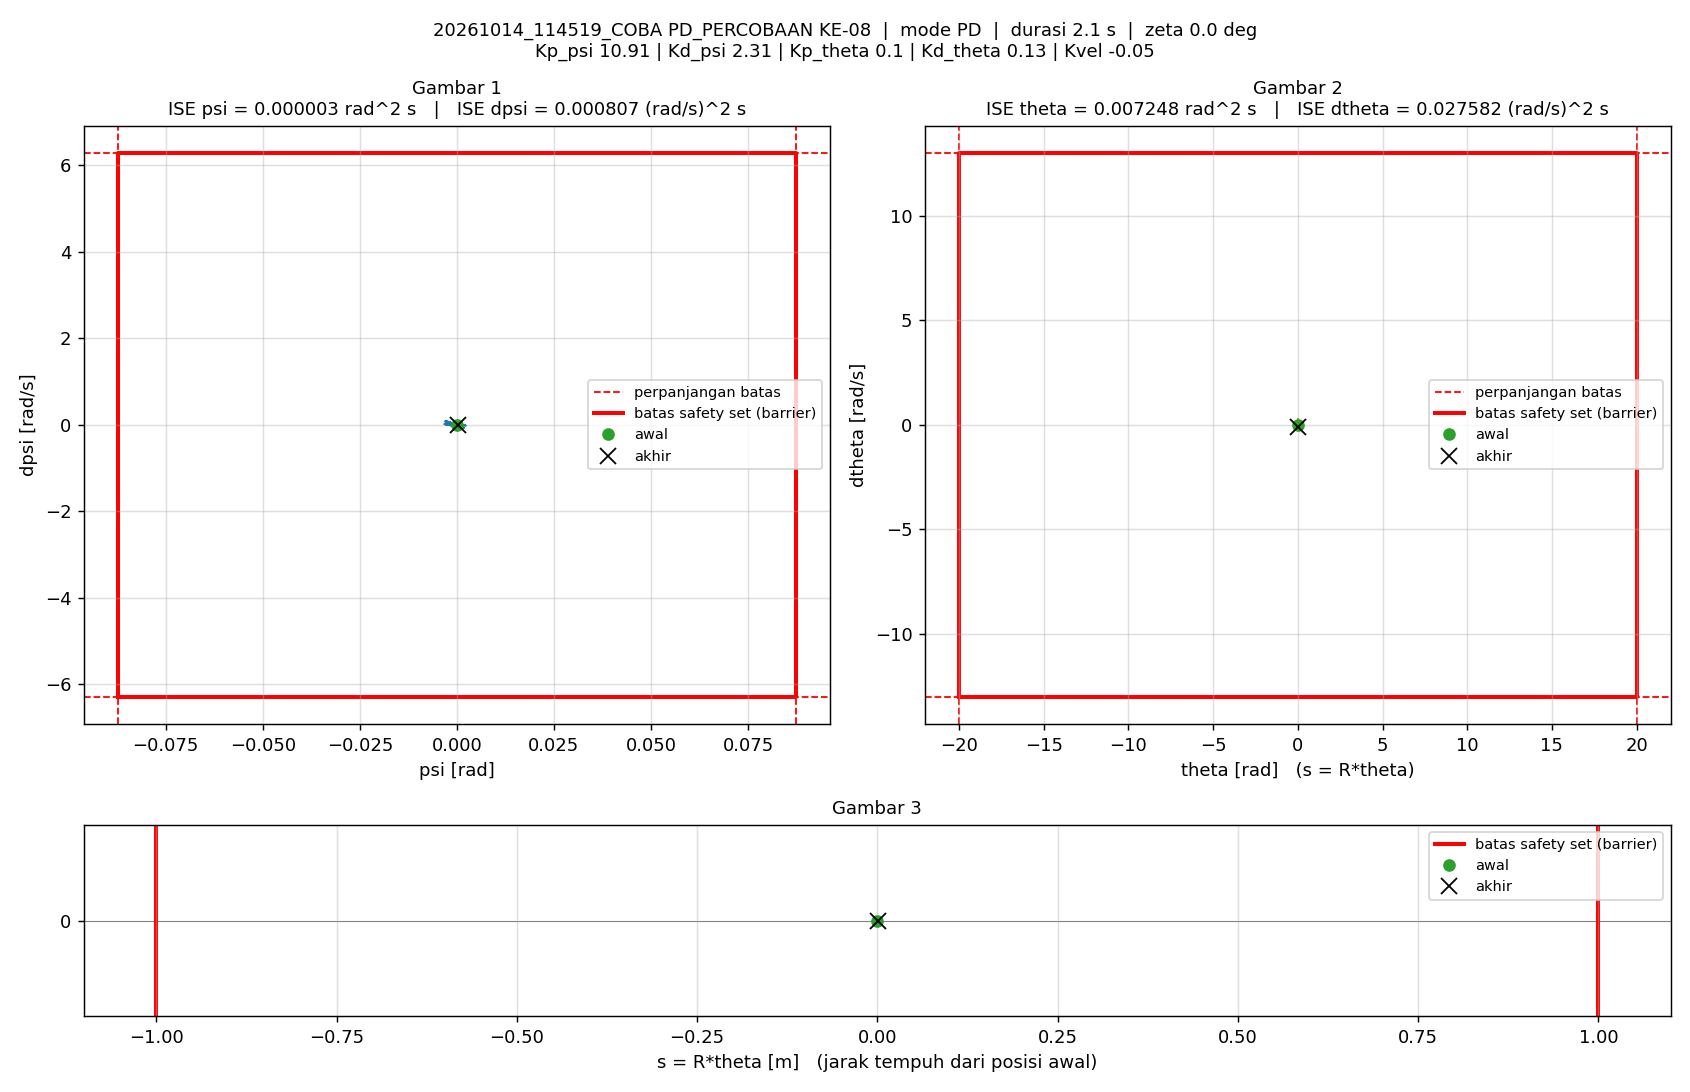

Values plotted in this chart, from the file beside it:
t_s, theta_rad, dtheta_rad_s, psi_rad, dpsi_rad_s, error_theta, error_dtheta, error_psi, error_dpsi, u_PD_Nm, u_Nm, status_cbf, dorong_N, ISE_theta, ISE_dtheta, ISE_psi, ISE_dpsi, Kp_psi, Kd_psi, Kp_theta, Kd_theta, Kvel, Alpha_1, Alpha_2
0.005, 0, 0, -1.5560297e-07, 0, 0, 0, 1.5560297e-07, 0, -1.6976284e-06, -1.6976284e-06, -, 0, 0, 0, 1.2106142e-16, 0, 10.91, 2.31, 0.1, 0.13, -0.05, 54.73, 44.85
0.01, 1.6275962e-05, 0.00574, -2.5831514e-05, -0.005251, -1.6275962e-05, -0.00574, 2.5831514e-05, 0.005251, -0.01166, -0.01166, -, 0, 1.3245347e-12, 1.6476206e-07, 3.3364566e-12, 1.3787251e-07, 10.91, 2.31, 0.1, 0.13, -0.05, 54.73, 44.85
0.015, 8.2862092e-05, 0.01566, -3.4816794e-05, -0.002269, -8.2862092e-05, -0.01566, 3.4816794e-05, 0.002269, -0.003577, -0.003577, -, 0, 3.5655166e-11, 1.3911547e-06, 9.3975025e-12, 1.6361778e-07, 10.91, 2.31, 0.1, 0.13, -0.05, 54.73, 44.85
0.02, 0.0001277, 0.004953, -3.1592646e-05, 0.003, -0.0001277, -0.004953, 3.1592646e-05, -0.003, 0.007242, 0.007242, -, 0, 1.1714786e-10, 1.5137997e-06, 1.4387979e-11, 2.0862402e-07, 10.91, 2.31, 0.1, 0.13, -0.05, 54.73, 44.85
0.025, 0.0001366, 0.0028, -3.3798756e-05, 0.0003628, -0.0001366, -0.0028, 3.3798756e-05, -0.0003628, 0.0008469, 0.0008469, -, 0, 2.1043424e-10, 1.5530064e-06, 2.0099759e-11, 2.0928202e-07, 10.91, 2.31, 0.1, 0.13, -0.05, 54.73, 44.85
0.03, 0.0002249, 0.02271, -2.4686176e-05, -0.002072, -0.0002249, -0.02271, 2.4686176e-05, 0.002072, -0.002081, -0.002081, -, 0, 4.6322354e-10, 4.1323453e-06, 2.3146795e-11, 2.3075491e-07, 10.91, 2.31, 0.1, 0.13, -0.05, 54.73, 44.85
0.035, 0.0003572, 0.02868, -4.5482459e-05, -0.00588, -0.0003572, -0.02868, 4.5482459e-05, 0.00588, -0.01031, -0.01031, -, 0, 1.1012338e-09, 8.2462286e-06, 3.3490065e-11, 4.0363048e-07, 10.91, 2.31, 0.1, 0.13, -0.05, 54.73, 44.85
0.04, 0.0004976, 0.03066, -9.0324968e-05, -0.008092, -0.0004976, -0.03066, 9.0324968e-05, 0.008092, -0.01564, -0.01564, -, 0, 2.3394273e-09, 1.294494e-05, 7.4283065e-11, 7.3104911e-07, 10.91, 2.31, 0.1, 0.13, -0.05, 54.73, 44.85
0.045, 0.0006274, 0.02647, -0.000118, -0.0002371, -0.0006274, -0.02647, 0.000118, 0.0002371, 0.001669, 0.001669, -, 0, 4.3078639e-09, 1.6448731e-05, 1.4394936e-10, 7.3133013e-07, 10.91, 2.31, 0.1, 0.13, -0.05, 54.73, 44.85
0.05, 0.0006701, 0.006996, -0.0001413, 0.002803, -0.0006701, -0.006996, 0.0001413, -0.002803, 0.00591, 0.00591, -, 0, 6.5529636e-09, 1.6693447e-05, 2.4382905e-10, 7.7062346e-07, 10.91, 2.31, 0.1, 0.13, -0.05, 54.73, 44.85
0.055, 0.0007668, 0.02199, -0.0001023, 0.00555, -0.0007668, -0.02199, 0.0001023, -0.00555, 0.01464, 0.01464, -, 0, 9.4925188e-09, 1.9111332e-05, 2.9619464e-10, 9.2464902e-07, 10.91, 2.31, 0.1, 0.13, -0.05, 54.73, 44.85
0.06, 0.0009304, 0.03394, -8.3481166e-05, -0.003377, -0.0009304, -0.03394, 8.3481166e-05, 0.003377, -0.004206, -0.004206, -, 0, 1.3820432e-08, 2.4870914e-05, 3.3104017e-10, 9.816571e-07, 10.91, 2.31, 0.1, 0.13, -0.05, 54.73, 44.85
0.065, 0.001221, 0.061, -9.4633671e-05, -0.01493, -0.001221, -0.061, 9.4633671e-05, 0.01493, -0.02747, -0.02747, -, 0, 2.1280669e-08, 4.3474887e-05, 3.7581783e-10, 2.0961834e-06, 10.91, 2.31, 0.1, 0.13, -0.05, 54.73, 44.85
0.07, 0.001536, 0.06437, -0.0001637, -0.01285, -0.001536, -0.06437, 0.0001637, 0.01285, -0.02296, -0.02296, -, 0, 3.3073967e-08, 6.4194108e-05, 5.0978868e-10, 2.9223819e-06, 10.91, 2.31, 0.1, 0.13, -0.05, 54.73, 44.85
0.075, 0.001675, 0.03554, -0.000276, 0.003203, -0.001675, -0.03554, 0.000276, -0.003203, 0.009176, 0.009176, -, 0, 4.7099839e-08, 7.0509342e-05, 8.9069231e-10, 2.9736832e-06, 10.91, 2.31, 0.1, 0.13, -0.05, 54.73, 44.85
0.08, 0.001671, 0.007045, -0.0003207, 0.01511, -0.001671, -0.007045, 0.0003207, -0.01511, 0.03248, 0.03248, -, 0, 6.1059388e-08, 7.0757524e-05, 1.4049639e-09, 4.1146168e-06, 10.91, 2.31, 0.1, 0.13, -0.05, 54.73, 44.85
0.085, 0.00181, 0.02364, -0.0002126, 0.007837, -0.00181, -0.02364, 0.0002126, -0.007837, 0.01904, 0.01904, -, 0, 7.7445851e-08, 7.3551728e-05, 1.6308521e-09, 4.4216781e-06, 10.91, 2.31, 0.1, 0.13, -0.05, 54.73, 44.85
0.09, 0.002233, 0.0734, -8.0726956e-05, -0.01305, -0.002233, -0.0734, 8.0726956e-05, 0.01305, -0.02125, -0.02125, -, 0, 1.023787e-07, 0.0001005, 1.6634363e-09, 5.2726714e-06, 10.91, 2.31, 0.1, 0.13, -0.05, 54.73, 44.85
0.095, 0.002787, 0.1029, -9.1766065e-05, -0.02784, -0.002787, -0.1029, 9.1766065e-05, 0.02784, -0.05166, -0.05166, -, 0, 1.4121724e-07, 0.0001535, 1.7055414e-09, 9.1493478e-06, 10.91, 2.31, 0.1, 0.13, -0.05, 54.73, 44.85
0.1, 0.003125, 0.08027, -0.0003004, -0.01478, -0.003125, -0.08027, 0.0003004, 0.01478, -0.02668, -0.02668, -, 0, 1.9003904e-07, 0.0001857, 2.1568579e-09, 1.0241928e-05, 10.91, 2.31, 0.1, 0.13, -0.05, 54.73, 44.85
0.105, 0.003016, 0.01047, -0.0005963, 0.0115, -0.003016, -0.01047, 0.0005963, -0.0115, 0.02173, 0.02173, -, 0, 2.3551579e-07, 0.0001862, 3.9345473e-09, 1.090355e-05, 10.91, 2.31, 0.1, 0.13, -0.05, 54.73, 44.85
0.11, 0.002817, -0.01959, -0.0006524, 0.02741, -0.002817, 0.01959, 0.0006524, -0.02741, 0.05393, 0.05393, -, 0, 2.7518407e-07, 0.0001881, 6.0628624e-09, 1.4659715e-05, 10.91, 2.31, 0.1, 0.13, -0.05, 54.73, 44.85
0.115, 0.003015, 0.02118, -0.0003718, 0.01732, -0.003015, -0.02118, 0.0003718, -0.01732, 0.03902, 0.03902, -, 0, 3.2063062e-07, 0.0001904, 6.7541359e-09, 1.6160328e-05, 10.91, 2.31, 0.1, 0.13, -0.05, 54.73, 44.85
0.12, 0.003738, 0.1006, -1.3645289e-05, -0.01874, -0.003738, -0.1006, 1.3645289e-05, 0.01874, -0.02999, -0.02999, -, 0, 3.9051126e-07, 0.0002409, 6.7550669e-09, 1.7916049e-05, 10.91, 2.31, 0.1, 0.13, -0.05, 54.73, 44.85
0.125, 0.004734, 0.1619, 0.0001272, -0.0437, -0.004734, -0.1619, -0.0001272, 0.0437, -0.07805, -0.07805, -, 0, 5.025796e-07, 0.000372, 6.8360198e-09, 2.746648e-05, 10.91, 2.31, 0.1, 0.13, -0.05, 54.73, 44.85
0.13, 0.005241, 0.1288, -0.0002409, -0.02597, -0.005241, -0.1288, 0.0002409, 0.02597, -0.04534, -0.04534, -, 0, 6.3992709e-07, 0.0004549, 7.1261423e-09, 3.0837613e-05, 10.91, 2.31, 0.1, 0.13, -0.05, 54.73, 44.85
0.135, 0.004955, 0.02482, -0.0008617, 0.01632, -0.004955, -0.02482, 0.0008617, -0.01632, 0.03203, 0.03203, -, 0, 7.6268979e-07, 0.000458, 1.0839076e-08, 3.2169966e-05, 10.91, 2.31, 0.1, 0.13, -0.05, 54.73, 44.85
0.14, 0.004571, -0.03016, -0.001047, 0.04192, -0.004571, 0.03016, 0.001047, -0.04192, 0.08194, 0.08194, -, 0, 8.6715201e-07, 0.0004625, 1.6317769e-08, 4.0955241e-05, 10.91, 2.31, 0.1, 0.13, -0.05, 54.73, 44.85
0.145, 0.004885, 0.0239, -0.0005946, 0.02182, -0.004885, -0.0239, 0.0005946, -0.02182, 0.04751, 0.04751, -, 0, 9.8647364e-07, 0.0004654, 1.8085794e-08, 4.3335678e-05, 10.91, 2.31, 0.1, 0.13, -0.05, 54.73, 44.85
0.15, 0.006119, 0.1454, 0.0001064, -0.03095, -0.006119, -0.1454, -0.0001064, 0.03095, -0.05083, -0.05083, -, 0, 1.1736977e-06, 0.0005711, 1.8142405e-08, 4.8126376e-05, 10.91, 2.31, 0.1, 0.13, -0.05, 54.73, 44.85
0.155, 0.007522, 0.2209, 0.0003085, -0.06177, -0.007522, -0.2209, -0.0003085, 0.06177, -0.1098, -0.1098, -, 0, 1.4565636e-06, 0.0008151, 1.8618261e-08, 6.7202624e-05, 10.91, 2.31, 0.1, 0.13, -0.05, 54.73, 44.85
0.16, 0.007997, 0.1609, -0.000361, -0.0326, -0.007997, -0.1609, 0.000361, 0.0326, -0.05753, -0.05753, -, 0, 1.776354e-06, 0.0009446, 1.9269862e-08, 7.2516641e-05, 10.91, 2.31, 0.1, 0.13, -0.05, 54.73, 44.85
0.165, 0.007291, 0.01278, -0.001416, 0.02553, -0.007291, -0.01278, 0.001416, -0.02553, 0.04592, 0.04592, -, 0, 2.0421121e-06, 0.0009454, 2.9301007e-08, 7.5776674e-05, 10.91, 2.31, 0.1, 0.13, -0.05, 54.73, 44.85
0.17, 0.006578, -0.05577, -0.001761, 0.05837, -0.006578, 0.05577, 0.001761, -0.05837, 0.109, 0.109, -, 0, 2.2584675e-06, 0.0009609, 4.4807347e-08, 9.2814443e-05, 10.91, 2.31, 0.1, 0.13, -0.05, 54.73, 44.85
0.175, 0.00708, 0.0192, -0.001005, 0.02795, -0.00708, -0.0192, 0.001005, -0.02795, 0.0568, 0.0568, -, 0, 2.5091092e-06, 0.0009628, 4.9853084e-08, 9.6719222e-05, 10.91, 2.31, 0.1, 0.13, -0.05, 54.73, 44.85
0.18, 0.008889, 0.1831, 0.0001517, -0.04041, -0.008889, -0.1831, -0.0001517, 0.04041, -0.06699, -0.06699, -, 0, 2.9042088e-06, 0.00113, 4.9968104e-08, 0.0001049, 10.91, 2.31, 0.1, 0.13, -0.05, 54.73, 44.85
0.185, 0.01078, 0.2782, 0.0005408, -0.07354, -0.01078, -0.2782, -0.0005408, 0.07354, -0.1267, -0.1267, -, 0, 3.4852173e-06, 0.001517, 5.1430328e-08, 0.0001319, 10.91, 2.31, 0.1, 0.13, -0.05, 54.73, 44.85
0.19, 0.01118, 0.1902, -0.0004605, -0.03774, -0.01118, -0.1902, 0.0004605, 0.03774, -0.06637, -0.06637, -, 0, 4.1098849e-06, 0.001698, 5.2490774e-08, 0.000139, 10.91, 2.31, 0.1, 0.13, -0.05, 54.73, 44.85
0.195, 0.01004, -0.0005089, -0.001939, 0.03836, -0.01004, 0.0005089, 0.001939, -0.03836, 0.0684, 0.0684, -, 0, 4.6137216e-06, 0.001698, 7.1279889e-08, 0.0001464, 10.91, 2.31, 0.1, 0.13, -0.05, 54.73, 44.85
0.2, 0.008894, -0.1044, -0.002455, 0.07912, -0.008894, 0.1044, 0.002455, -0.07912, 0.1433, 0.1433, -, 0, 5.0092073e-06, 0.001753, 1.014202e-07, 0.0001777, 10.91, 2.31, 0.1, 0.13, -0.05, 54.73, 44.85
0.205, 0.009568, 0.0012, -0.001292, 0.03848, -0.009568, -0.0012, 0.001292, -0.03848, 0.0759, 0.0759, -, 0, 5.4669443e-06, 0.001753, 1.0976297e-07, 0.0001851, 10.91, 2.31, 0.1, 0.13, -0.05, 54.73, 44.85
0.21, 0.01195, 0.1994, 0.0004292, -0.04253, -0.01195, -0.1994, -0.0004292, 0.04253, -0.06646, -0.06646, -, 0, 6.1809554e-06, 0.001951, 1.1068407e-07, 0.0001942, 10.91, 2.31, 0.1, 0.13, -0.05, 54.73, 44.85
0.215, 0.01421, 0.296, 0.001064, -0.08646, -0.01421, -0.296, -0.001064, 0.08646, -0.1482, -0.1482, -, 0, 7.1912855e-06, 0.00239, 1.163415e-07, 0.0002315, 10.91, 2.31, 0.1, 0.13, -0.05, 54.73, 44.85
0.22, 0.01451, 0.1962, -0.0001257, -0.04366, -0.01451, -0.1962, 0.0001257, 0.04366, -0.07528, -0.07528, -, 0, 8.2438893e-06, 0.002582, 1.1642056e-07, 0.0002411, 10.91, 2.31, 0.1, 0.13, -0.05, 54.73, 44.85
0.225, 0.01282, -0.02375, -0.002099, 0.04222, -0.01282, 0.02375, 0.002099, -0.04222, 0.07283, 0.07283, -, 0, 9.065279e-06, 0.002585, 1.3845972e-07, 0.00025, 10.91, 2.31, 0.1, 0.13, -0.05, 54.73, 44.85
0.23, 0.01126, -0.1408, -0.002846, 0.08411, -0.01126, 0.1408, 0.002846, -0.08411, 0.146, 0.146, -, 0, 9.6996173e-06, 0.002684, 1.7897181e-07, 0.0002853, 10.91, 2.31, 0.1, 0.13, -0.05, 54.73, 44.85
0.235, 0.01191, -0.04032, -0.001492, 0.0474, -0.01191, 0.04032, 0.001492, -0.0474, 0.08917, 0.08917, -, 0, 1.0408416e-05, 0.002692, 1.9010382e-07, 0.0002966, 10.91, 2.31, 0.1, 0.13, -0.05, 54.73, 44.85
0.24, 0.01439, 0.1624, 0.0005781, -0.03279, -0.01439, -0.1624, -0.0005781, 0.03279, -0.04689, -0.04689, -, 0, 1.1443268e-05, 0.002824, 1.9177509e-07, 0.000302, 10.91, 2.31, 0.1, 0.13, -0.05, 54.73, 44.85
0.245, 0.01683, 0.2795, 0.001534, -0.08566, -0.01683, -0.2795, -0.001534, 0.08566, -0.1431, -0.1431, -, 0, 1.285906e-05, 0.003215, 2.0353659e-07, 0.0003386, 10.91, 2.31, 0.1, 0.13, -0.05, 54.73, 44.85
0.25, 0.01728, 0.2052, 0.0004646, -0.05944, -0.01728, -0.2052, -0.0004646, 0.05944, -0.1038, -0.1038, -, 0, 1.4352343e-05, 0.003425, 2.0461564e-07, 0.0003563, 10.91, 2.31, 0.1, 0.13, -0.05, 54.73, 44.85
0.255, 0.0155, -0.004422, -0.00176, 0.02367, -0.0155, 0.004422, 0.00176, -0.02367, 0.03644, 0.03644, -, 0, 1.5553862e-05, 0.003425, 2.2010481e-07, 0.0003591, 10.91, 2.31, 0.1, 0.13, -0.05, 54.73, 44.85
0.26, 0.01336, -0.1584, -0.003118, 0.08327, -0.01336, 0.1584, 0.003118, -0.08327, 0.1391, 0.1391, -, 0, 1.6446619e-05, 0.003551, 2.6872988e-07, 0.0003938, 10.91, 2.31, 0.1, 0.13, -0.05, 54.73, 44.85
0.265, 0.01329, -0.1069, -0.002185, 0.06703, -0.01329, 0.1069, 0.002185, -0.06703, 0.1184, 0.1184, -, 0, 1.732989e-05, 0.003608, 2.9260915e-07, 0.0004162, 10.91, 2.31, 0.1, 0.13, -0.05, 54.73, 44.85
0.27, 0.01554, 0.08325, 0.0001141, -0.01424, -0.01554, -0.08325, -0.0001141, 0.01424, -0.01928, -0.01928, -, 0, 1.8536622e-05, 0.003643, 2.9267425e-07, 0.0004173, 10.91, 2.31, 0.1, 0.13, -0.05, 54.73, 44.85
0.275, 0.0184, 0.2537, 0.001803, -0.07445, -0.0184, -0.2537, -0.001803, 0.07445, -0.1175, -0.1175, -, 0, 2.0230018e-05, 0.003964, 3.089305e-07, 0.000445, 10.91, 2.31, 0.1, 0.13, -0.05, 54.73, 44.85
0.28, 0.01919, 0.2171, 0.001079, -0.06756, -0.01919, -0.2171, -0.001079, 0.06756, -0.1141, -0.1141, -, 0, 2.2071039e-05, 0.0042, 3.1475222e-07, 0.0004678, 10.91, 2.31, 0.1, 0.13, -0.05, 54.73, 44.85
0.285, 0.01774, 0.04485, -0.001079, -0.0005576, -0.01774, -0.04485, 0.001079, 0.0005576, -0.005459, -0.005459, -, 0, 2.3643785e-05, 0.00421, 3.20576e-07, 0.0004678, 10.91, 2.31, 0.1, 0.13, -0.05, 54.73, 44.85
0.29, 0.01551, -0.1217, -0.002837, 0.0651, -0.01551, 0.1217, 0.002837, -0.0651, 0.1052, 0.1052, -, 0, 2.484631e-05, 0.004284, 3.6082012e-07, 0.000489, 10.91, 2.31, 0.1, 0.13, -0.05, 54.73, 44.85
0.295, 0.01482, -0.1298, -0.002554, 0.07096, -0.01482, 0.1298, 0.002554, -0.07096, 0.1206, 0.1206, -, 0, 2.5943837e-05, 0.004368, 3.9343617e-07, 0.0005142, 10.91, 2.31, 0.1, 0.13, -0.05, 54.73, 44.85
0.3, 0.01648, 0.01501, -0.0005012, 0.009823, -0.01648, -0.01501, 0.0005012, -0.009823, 0.02082, 0.02082, -, 0, 2.7302307e-05, 0.004369, 3.9469203e-07, 0.0005146, 10.91, 2.31, 0.1, 0.13, -0.05, 54.73, 44.85
... 356 more rows
